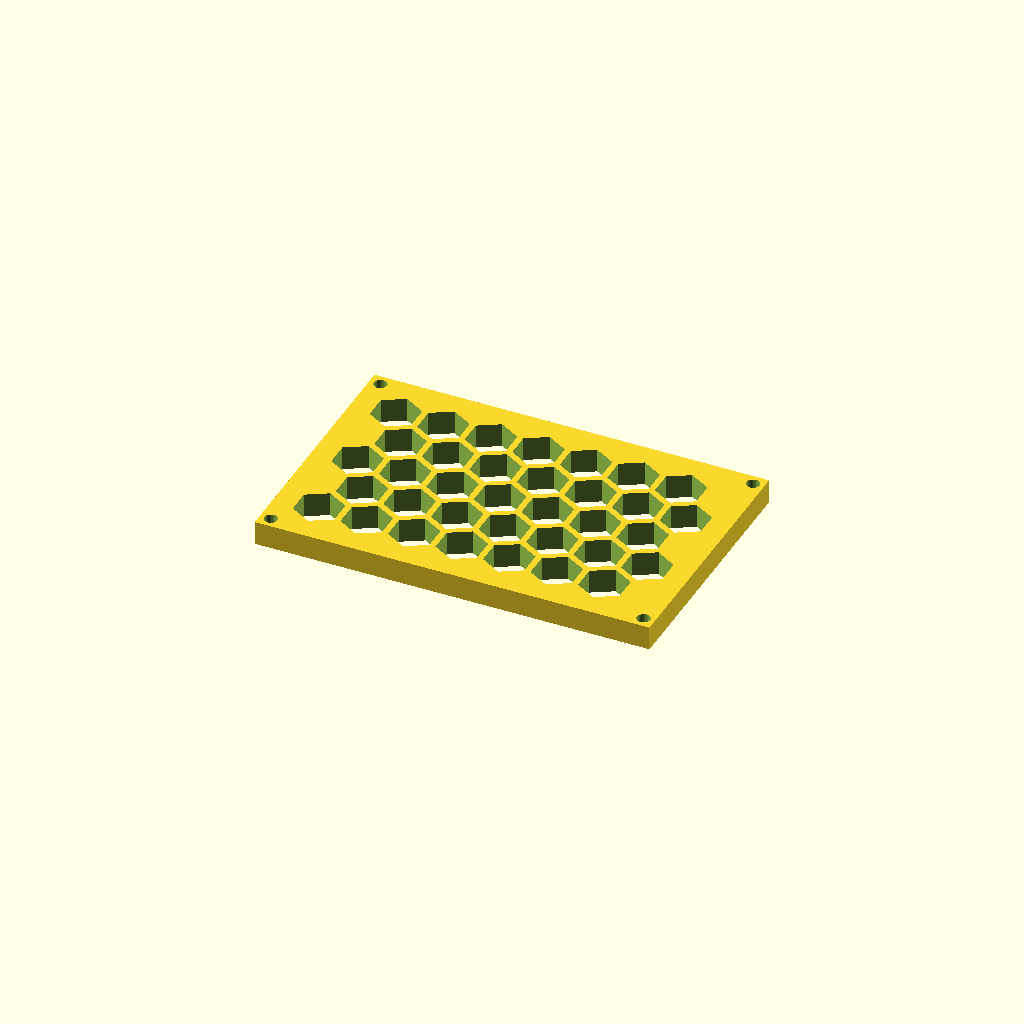
Cell 1 — every parameter at its default value.
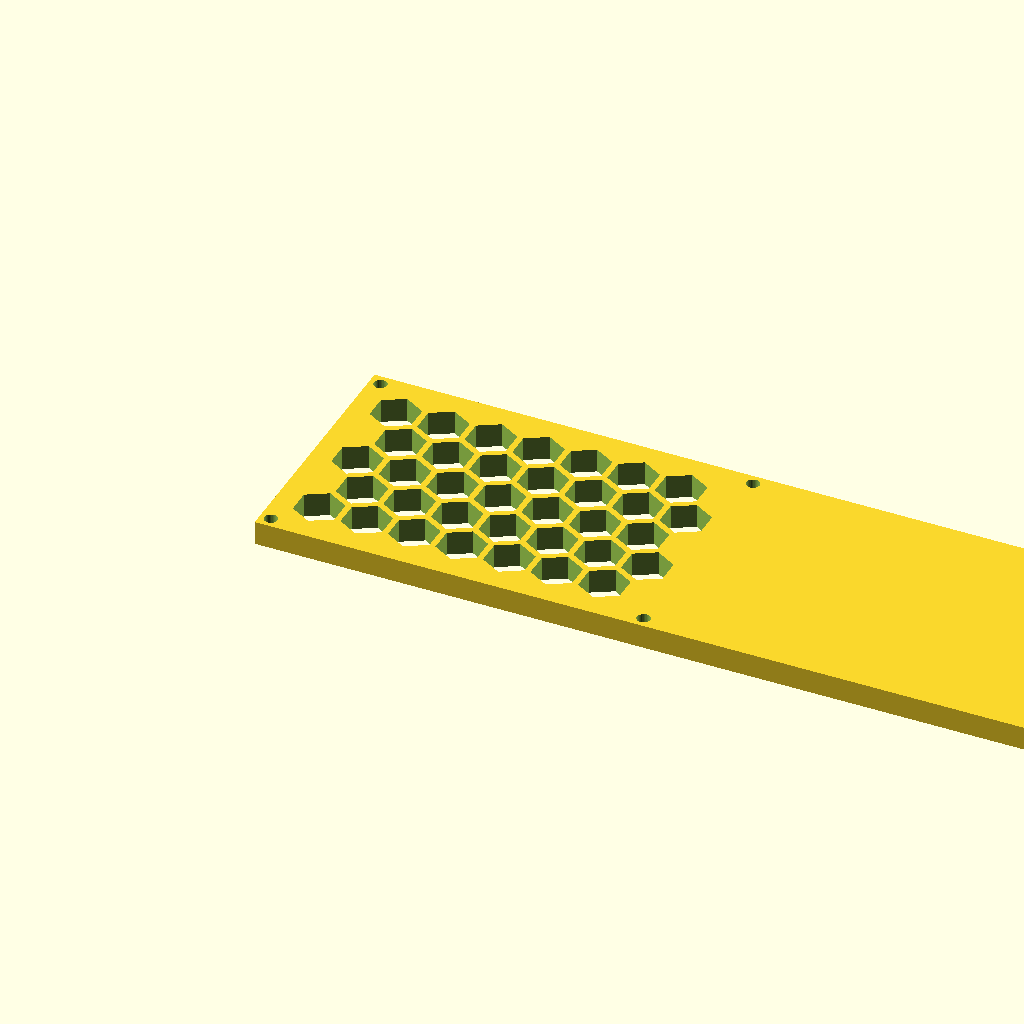
Cell 2 — panel_w set to 263.44, the other parameters unchanged.
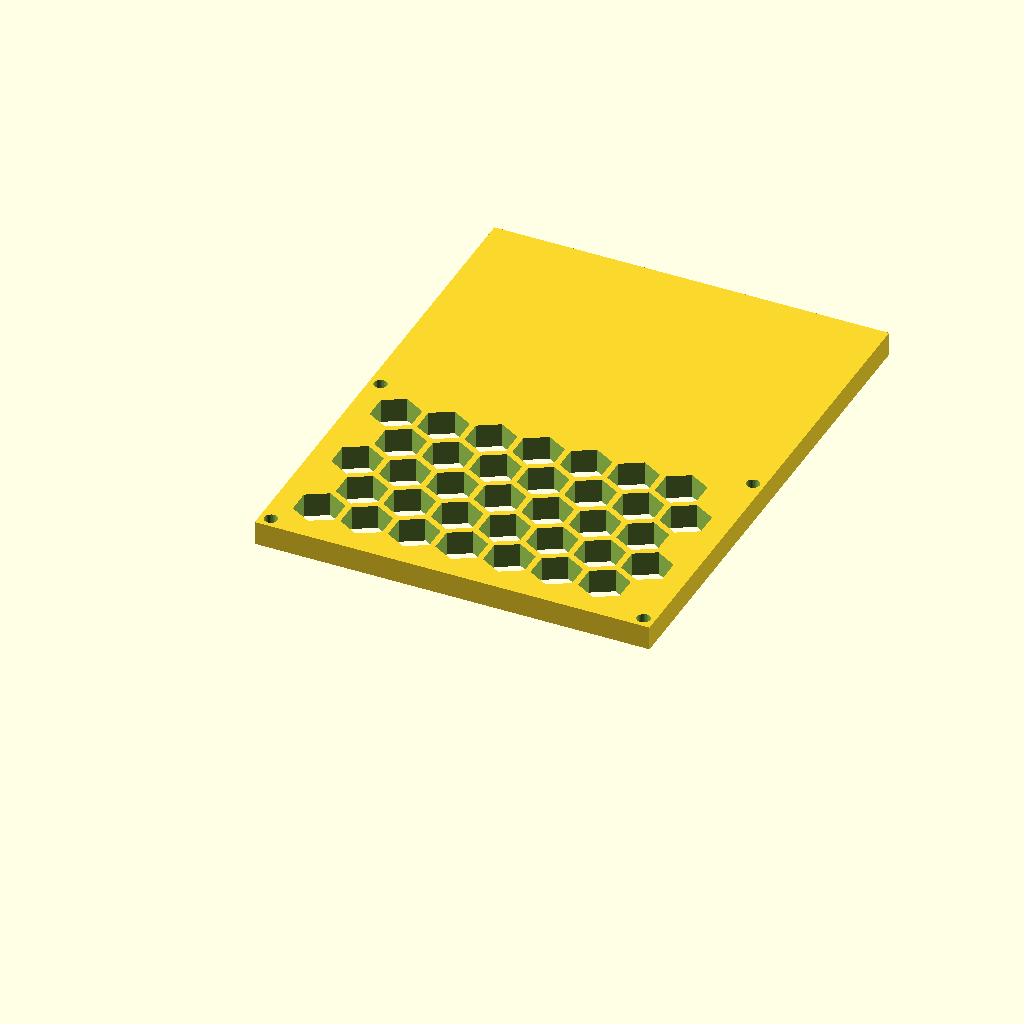
Cell 3: panel_d = 171.46 (everything else at default).
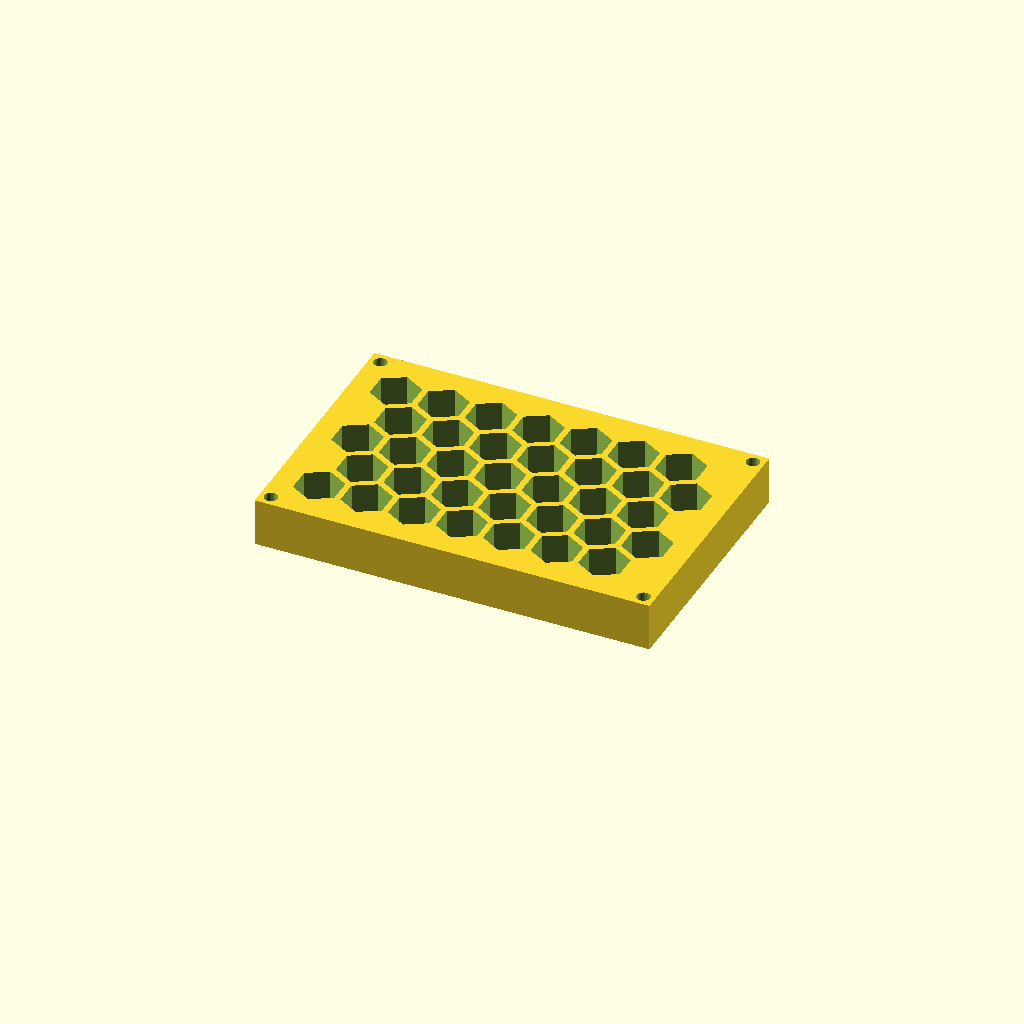
Cell 4: the same model with thick = 16.
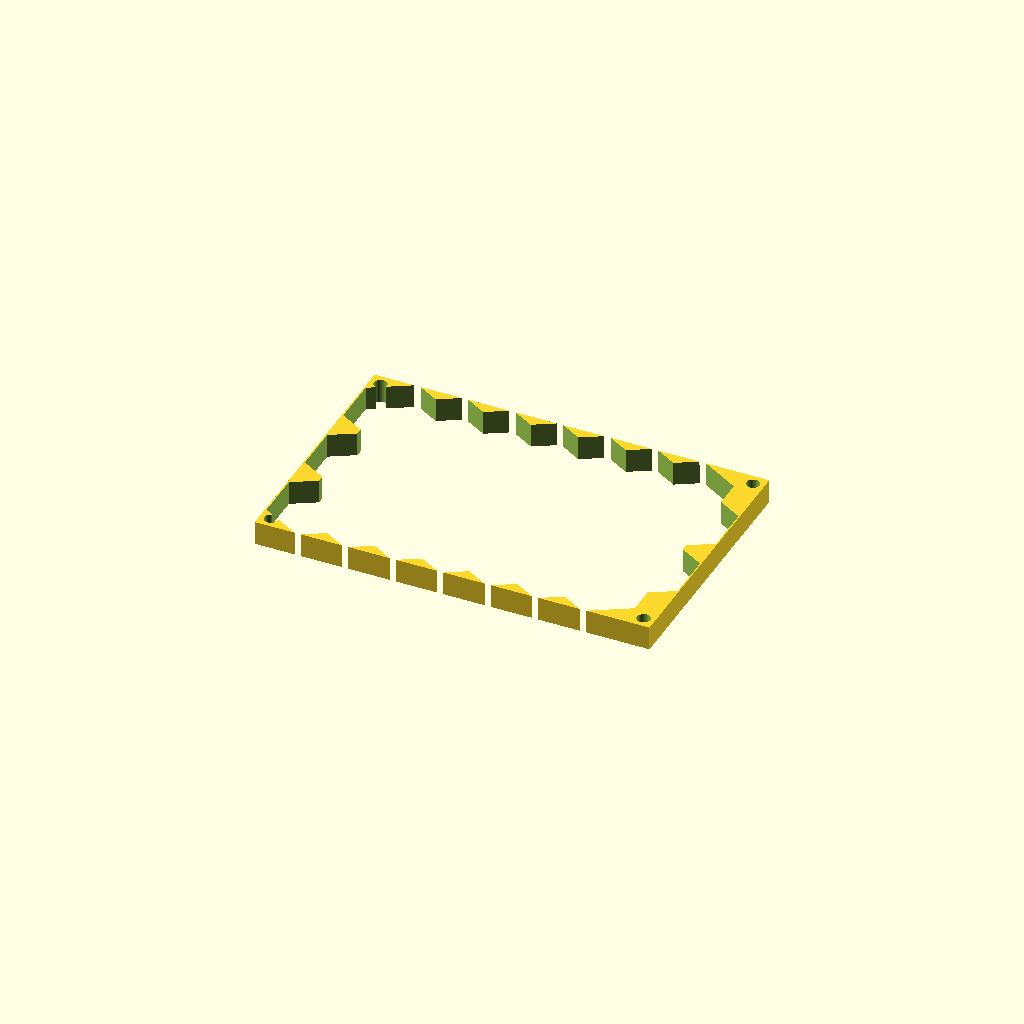
Cell 5: cell_r = 16 (everything else at default).
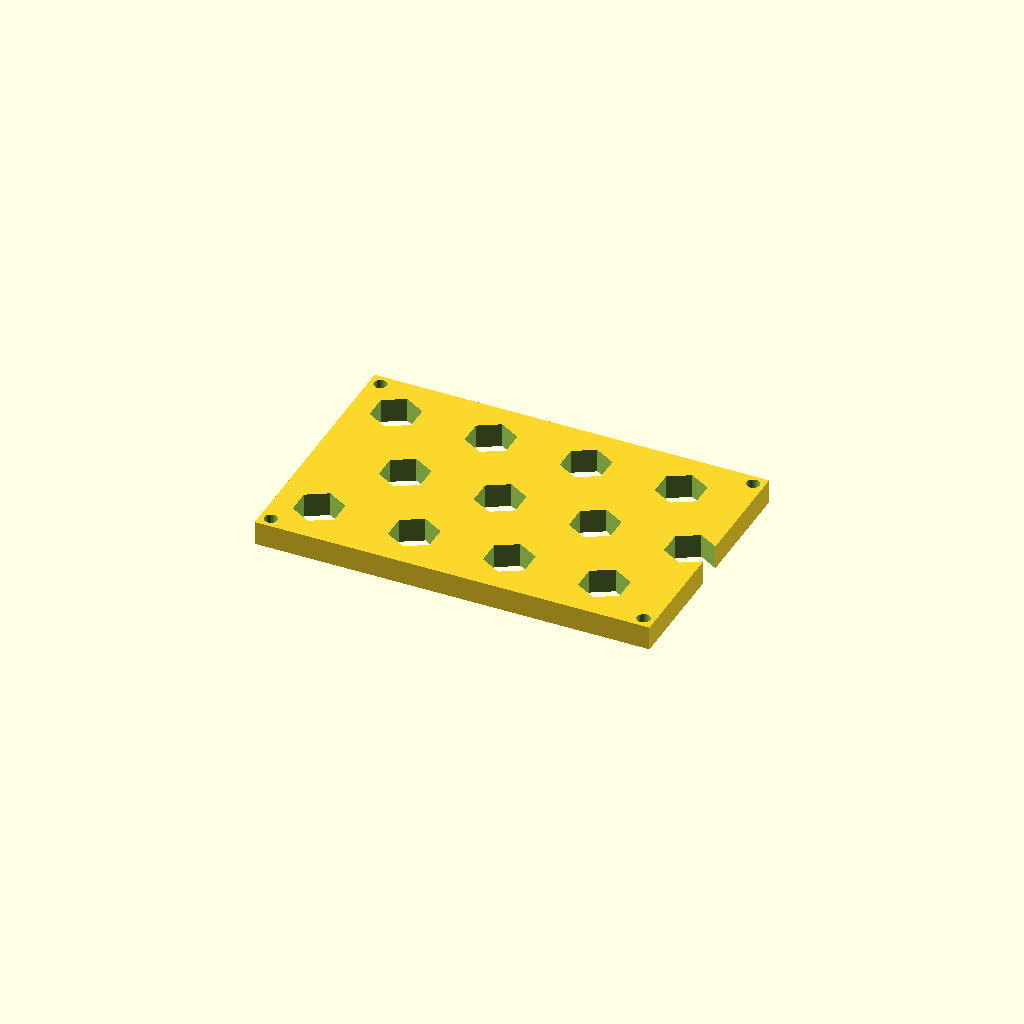
Cell 6: the same model with pitch = 31.72.
All cells are drawn from one camera (rotation 55°, 0°, 25°, orthographic, colour scheme Cornfield), so only the parameter changes between them.
The OpenSCAD source (optional_data/data/gen3/hexlattices/part_0005.scad):
$fn = 32;

// ----------------------------------------------------------------------
// Honeycomb panel: 131.72 x 85.73 mm, 35 cells of 16 mm
// ----------------------------------------------------------------------

// --- parameters (mm) ---
panel_w = 131.72;         // panel width
panel_d = 85.73;          // panel depth
thick = 8;                // panel thickness
cell_r = 8;               // hex cell circumradius
pitch = 15.86;            // hex cell pitch (centre to centre)
web = 2;                  // web between the cells
columns = 7;              // columns of cells
rows = 5;                 // rows of cells
cell_count = 35;          // total cells
shift_x = 14.33;          // first cell offset in x
shift_y = 15.4;           // first cell offset in y
mount_d = 4.4;            // corner mounting holes
hole_off = 3.7;           // mounting hole offset from the corners

difference() {
  union() {
    cube([panel_w, panel_d, thick]);
  }
  /* hexagonal cells, point-up, cut right through the plate */
  for (row = [0 : rows - 1]) {
    for (col = [0 : columns - 1]) {
      translate([shift_x + col * pitch + (row % 2) * pitch / 2, shift_y + row * pitch * 0.866025, -2.5]) rotate([0, 0, 30]) cylinder(h = thick + 5, d = 2 * cell_r, $fn = 6);
    }
  }
  /* corner mounting holes, clear of the outer cell web */
  translate([3.7, 3.7, -2.5]) cylinder(h = thick + 5, d = mount_d);
  translate([128.02, 3.7, -2.5]) cylinder(h = thick + 5, d = mount_d);
  translate([3.7, 82.03, -2.5]) cylinder(h = thick + 5, d = mount_d);
  translate([128.02, 82.03, -2.5]) cylinder(h = thick + 5, d = mount_d);
}
Parameter table extracted from the source (name, type, default, range or options):
panel_w: number, default 131.72
panel_d: number, default 85.73
thick: number, default 8
cell_r: number, default 8
pitch: number, default 15.86
web: number, default 2
columns: number, default 7
rows: number, default 5
cell_count: number, default 35
shift_x: number, default 14.33
shift_y: number, default 15.4
mount_d: number, default 4.4
hole_off: number, default 3.7
